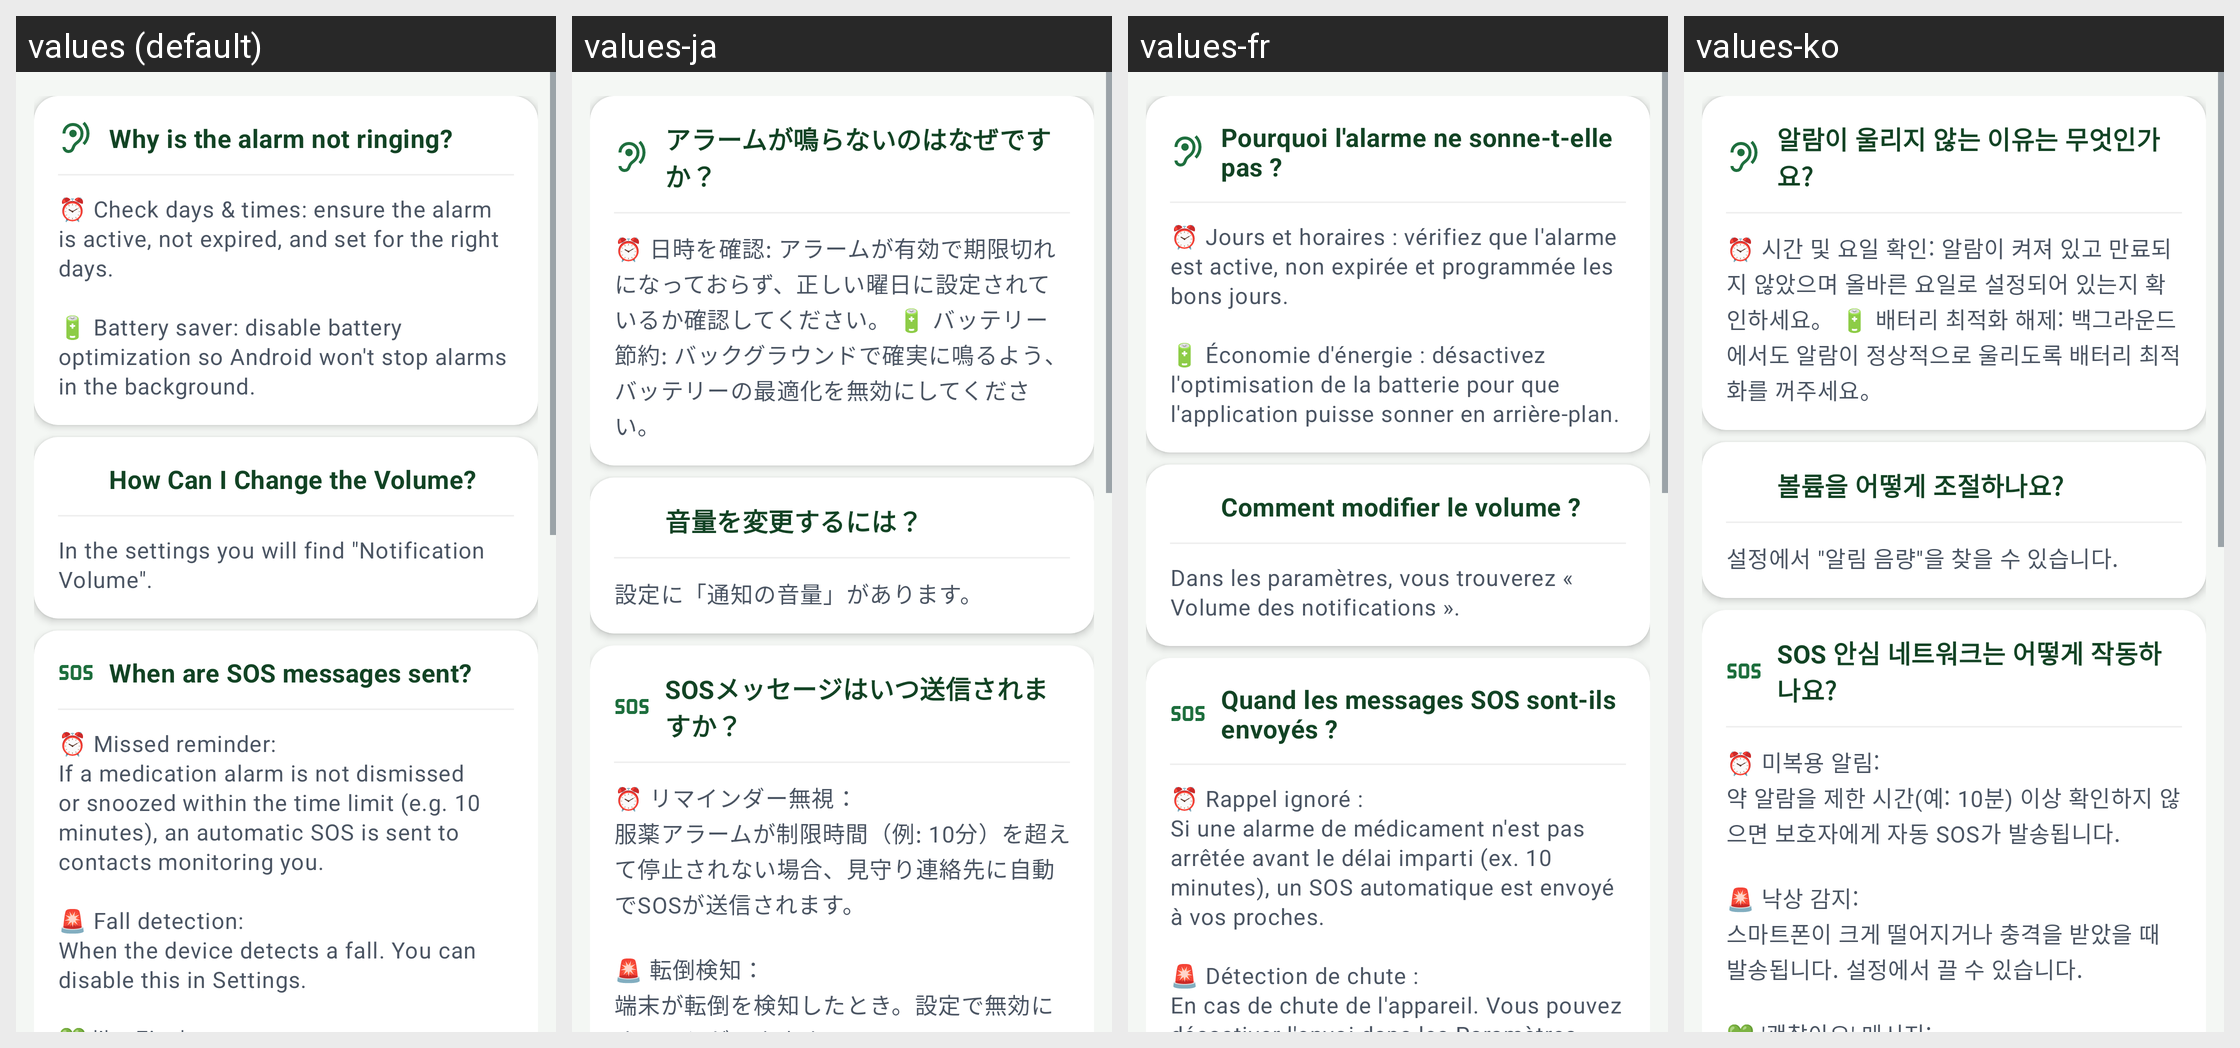

Locale-by-locale string values for the Android screen shown in this grid:
Android screen res/layout/fragment_help.xml rendered under 4 locales, left to right: values (default), values-ja, values-fr, values-ko. Device: Nexus 5 (rendered at 1080×1920; each locale shown at half size, 540×960, under a caption strip naming it); theme AppTheme.
Other locales in the repository, not shown: values-ar, values-bn, values-de, values-es, values-hi, values-in, values-it, values-nap, values-pl, values-pt, values-rom, values-ru, values-scn, values-tr, values-uk, values-zh.
Strings drawn on this screen, with the default value and each locale's value (text and hints the layout hard-codes, and strings that could not be matched under every locale, appear in the picture but are not listed):

faq1
  values: Why is the alarm not ringing?
  values-ja: アラームが鳴らないのはなぜですか？
  values-fr: Pourquoi l'alarme ne sonne-t-elle pas ?
  values-ko: 알람이 울리지 않는 이유는 무엇인가요?

faq2
  values: How Can I Change the Volume?
  values-ja: 音量を変更するには？
  values-fr: Comment modifier le volume ?
  values-ko: 볼륨을 어떻게 조절하나요?

faq2_a
  values: In the settings you will find "Notification Volume".
  values-ja: 設定に「通知の音量」があります。
  values-fr: Dans les paramètres, vous trouverez « Volume des notifications ».
  values-ko: 설정에서 "알림 음량"을 찾을 수 있습니다.

faq_sos
  values: When are SOS messages sent?
  values-ja: SOSメッセージはいつ送信されますか？
  values-fr: Quand les messages SOS sont-ils envoyés ?
  values-ko: SOS 안심 네트워크는 어떻게 작동하나요?
